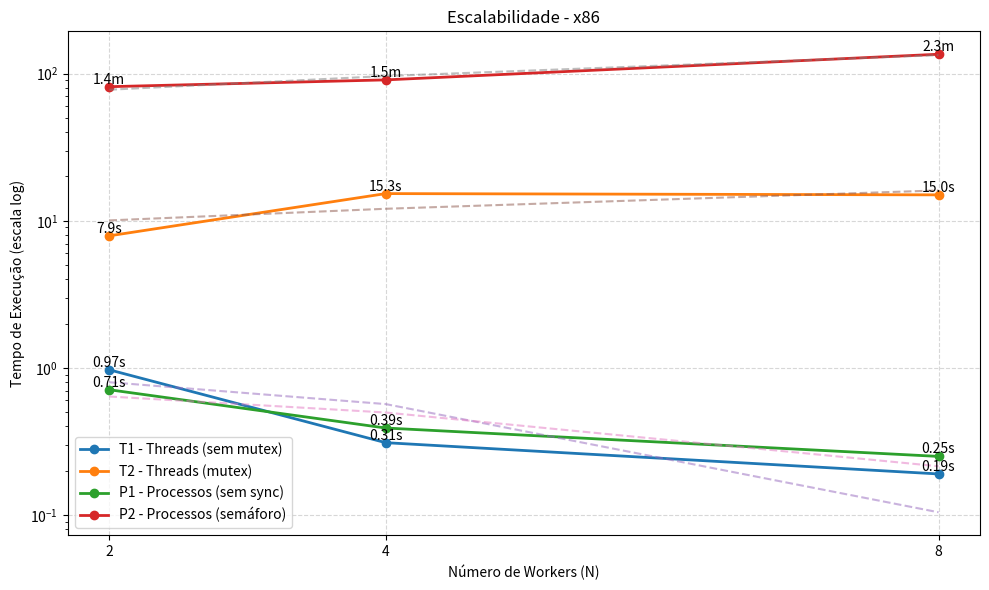
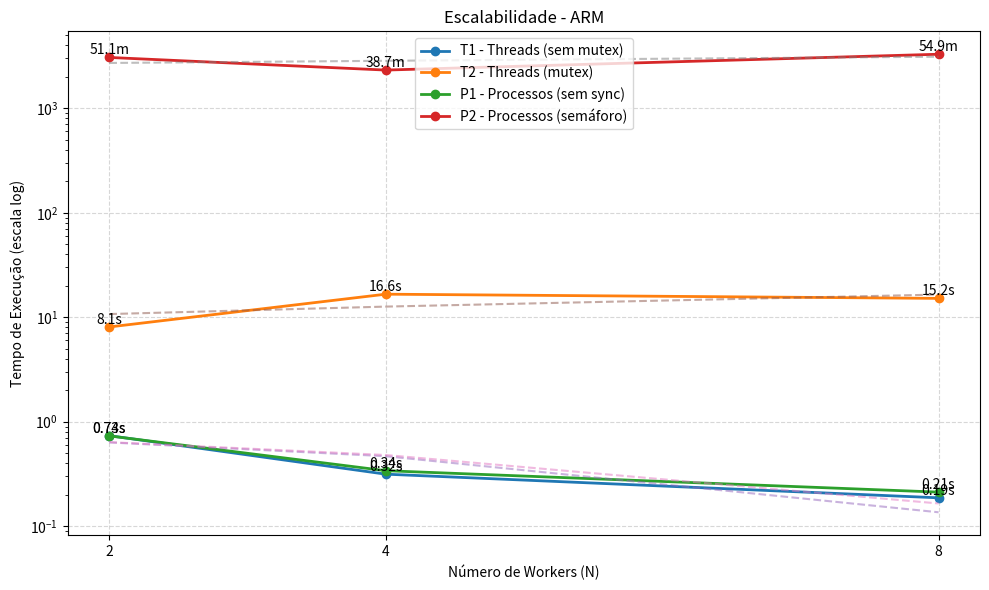

The script that saved these images, in order:
import matplotlib.pyplot as plt
import numpy as np

N = np.array([2, 4, 8])

# =========================
# DADOS x86
# =========================
T1_x86 = np.array([0.97, 0.31, 0.19])
T2_x86 = np.array([7.9, 15.3, 15.0])
P1_x86 = np.array([0.71, 0.39, 0.25])
P2_x86 = np.array([81.56, 90.72, 135.55])  # segundos

# =========================
# DADOS ARM
# =========================
T1_arm = np.array([0.736, 0.315, 0.187])
T2_arm = np.array([8.077, 16.632, 15.163])
P1_arm = np.array([0.732, 0.340, 0.212])
P2_arm = np.array([3067.7, 2323.0, 3292.94])  # segundos

# =========================
# FUNÇÃO DE PLOT
# =========================
def plot_graph(T1, T2, P1, P2, title, filename):
    plt.figure(figsize=(10, 6))

    plt.plot(N, T1, 'o-', linewidth=2, label='T1 - Threads (sem mutex)')
    plt.plot(N, T2, 'o-', linewidth=2, label='T2 - Threads (mutex)')
    plt.plot(N, P1, 'o-', linewidth=2, label='P1 - Processos (sem sync)')
    plt.plot(N, P2, 'o-', linewidth=2, label='P2 - Processos (semáforo)')

    # Tendência
    def tendencia(x, y):
        coef = np.polyfit(x, y, 1)
        poly = np.poly1d(coef)
        return poly(x)

    plt.plot(N, tendencia(N, T1), '--', alpha=0.5)
    plt.plot(N, tendencia(N, T2), '--', alpha=0.5)
    plt.plot(N, tendencia(N, P1), '--', alpha=0.5)
    plt.plot(N, tendencia(N, P2), '--', alpha=0.5)

    # Labels
    for x, y in zip(N, T1):
        plt.text(x, y, f"{y:.2f}s", ha='center', va='bottom')

    for x, y in zip(N, T2):
        plt.text(x, y, f"{y:.1f}s", ha='center', va='bottom')

    for x, y in zip(N, P1):
        plt.text(x, y, f"{y:.2f}s", ha='center', va='bottom')

    for x, y in zip(N, P2):
        plt.text(x, y, f"{y/60:.1f}m", ha='center', va='bottom')  # minutos

    plt.yscale('log')

    plt.title(title)
    plt.xlabel('Número de Workers (N)')
    plt.ylabel('Tempo de Execução (escala log)')

    plt.xticks(N)
    plt.grid(True, linestyle='--', alpha=0.5)
    plt.legend()

    plt.tight_layout()
    plt.savefig(filename, dpi=300)
    plt.close()

# =========================
# GERAR GRÁFICOS
# =========================
plot_graph(T1_x86, T2_x86, P1_x86, P2_x86,
           'Escalabilidade - x86',
           'grafico_x86.png')

plot_graph(T1_arm, T2_arm, P1_arm, P2_arm,
           'Escalabilidade - ARM',
           'grafico_arm.png')
